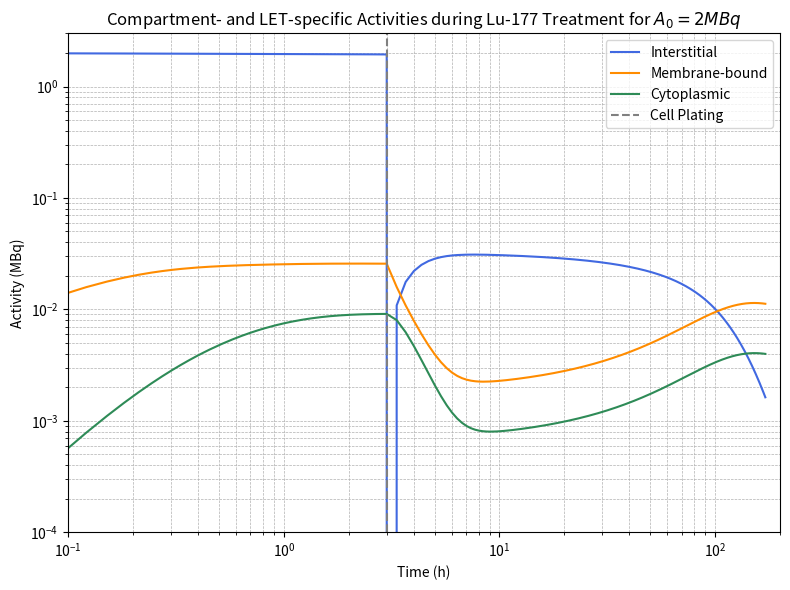

This chart was generated by the following Python code:
import numpy as np
from scipy.integrate import solve_ivp
import matplotlib.pyplot as plt

# Base parameters (no fitting)
base_params = {
    'k_on': 131.4, 'k_off': 1.611, 'k_int': 0.7602, 'k_rel': 2.138,
    'lambda_Lu': 4.323e-3, 'S_b': 0.374, 'S_c': 0.713,
    'Ncell': 1e5, 'R': 0.000814
}


# ODE system for Phase 1 (0–3h)
def ode_system(t, y, ci0, A0, alpha, S_i, p):
    ci, cb, cc, A, D, S = y
    k_on, k_off, k_int, k_rel = p['k_on'], p['k_off'], p['k_int'], p['k_rel']
    λ = p['lambda_Lu']
    dci = k_off * cb - k_on * (p['R'] - cb) * ci
    dcb = k_on * (p['R'] - cb) * ci + k_rel * cc - (k_off + k_int) * cb
    dcc = k_int * cb - k_rel * cc
    dA = -λ * A
    dD = 0
    dS = 0
    return [dci, dcb, dcc, dA, dD, dS]


# ODE system for Phase 2 (3–171h)
def ode_system_2(t, y, ci0, A0, alpha, S_i, p):
    ci, cb, cc, A, D, S = y
    k_on, k_off, k_int, k_rel = p['k_on'], p['k_off'], p['k_int'], p['k_rel']
    λ = p['lambda_Lu']
    dci = k_off * cb - k_on * (p['R'] * np.exp(t * 0.0277) - cb) * ci
    dcb = k_on * (p['R'] * np.exp(t * 0.0277) - cb) * ci + k_rel * cc - k_off * cb - k_int * cb
    dcc = k_int * cb - k_rel * cc
    dA = -λ * A
    dD = 0
    dS = 0
    return [dci, dcb, dcc, dA, dD, dS]


# Simulate activity over time
def simulate_compartment_activities(ci0, A0, alpha, S_i, p):
    y0 = [ci0, 0, 0, A0, 0, 1]
    t_eval1 = np.linspace(0, 3, 100)
    sol1 = solve_ivp(
        ode_system, [0, 3], y0,
        args=(ci0, A0, alpha, S_i, p),
        t_eval=t_eval1,
        method='BDF', rtol=1e-6, atol=1e-8
    )
    ci1, cb1, cc1, A1, D1, S1 = sol1.y[:, -1]
    ci2 = cb1 + cc1
    A2 = A1 * cc1 / (ci1 + cb1 + cc1) + A1 * cb1 / (ci1 + cb1 + cc1)
    y0_phase2 = [0, cb1, cc1, A2, D1, S1]
    t_eval2 = np.linspace(3, 171, 500)
    sol2 = solve_ivp(
        ode_system_2, [0, 168], y0_phase2,
        args=(ci2, A2, alpha, 0, p),
        t_eval=np.linspace(0, 168, 500),
        method='BDF', rtol=1e-6, atol=1e-8
    )

    # Merge time
    t_total = np.concatenate((sol1.t, sol2.t + 3))

    # Combine concentrations and compute activities
    ci_total = np.concatenate((sol1.y[0], sol2.y[0]))
    cb_total = np.concatenate((sol1.y[1], sol2.y[1]))
    cc_total = np.concatenate((sol1.y[2], sol2.y[2]))
    A_total = np.concatenate((sol1.y[3], sol2.y[3]))

    c_total = ci_total + cb_total + cc_total
    interstitial = A_total * ci_total / c_total
    membrane = A_total * cb_total / c_total
    cytoplasm = A_total * cc_total / c_total

    return t_total, interstitial, membrane, cytoplasm


# Parameters
ci0 = 0.05
A0 = 2e6  # 2 MBq
alpha = 0.15
S_i = 1e-7

# Run simulation
time, interstitial, membrane, cytoplasm = simulate_compartment_activities(ci0, A0, alpha, S_i, base_params)

# Plotting
plt.figure(figsize=(8, 6))
plt.plot(time, interstitial / 1e6, label='Interstitial', color='royalblue')
plt.plot(time, membrane / 1e6, label='Membrane-bound', color='darkorange')
plt.plot(time, cytoplasm / 1e6, label='Cytoplasmic', color='seagreen')
plt.axvline(3, color='gray', linestyle='--', label='Cell Plating')
plt.xscale('log')
plt.yscale('log')
plt.xlim([0.1, 200])
plt.ylim(0.0001, 3)
plt.xlabel('Time (h)')
plt.ylabel('Activity (MBq)')
plt.title('Compartment- and LET-specific Activities during Lu-177 Treatment for $A_0=2 MBq$')
plt.grid(True, which='both', ls='--', linewidth=0.5)
plt.legend()
plt.tight_layout()
plt.show()
